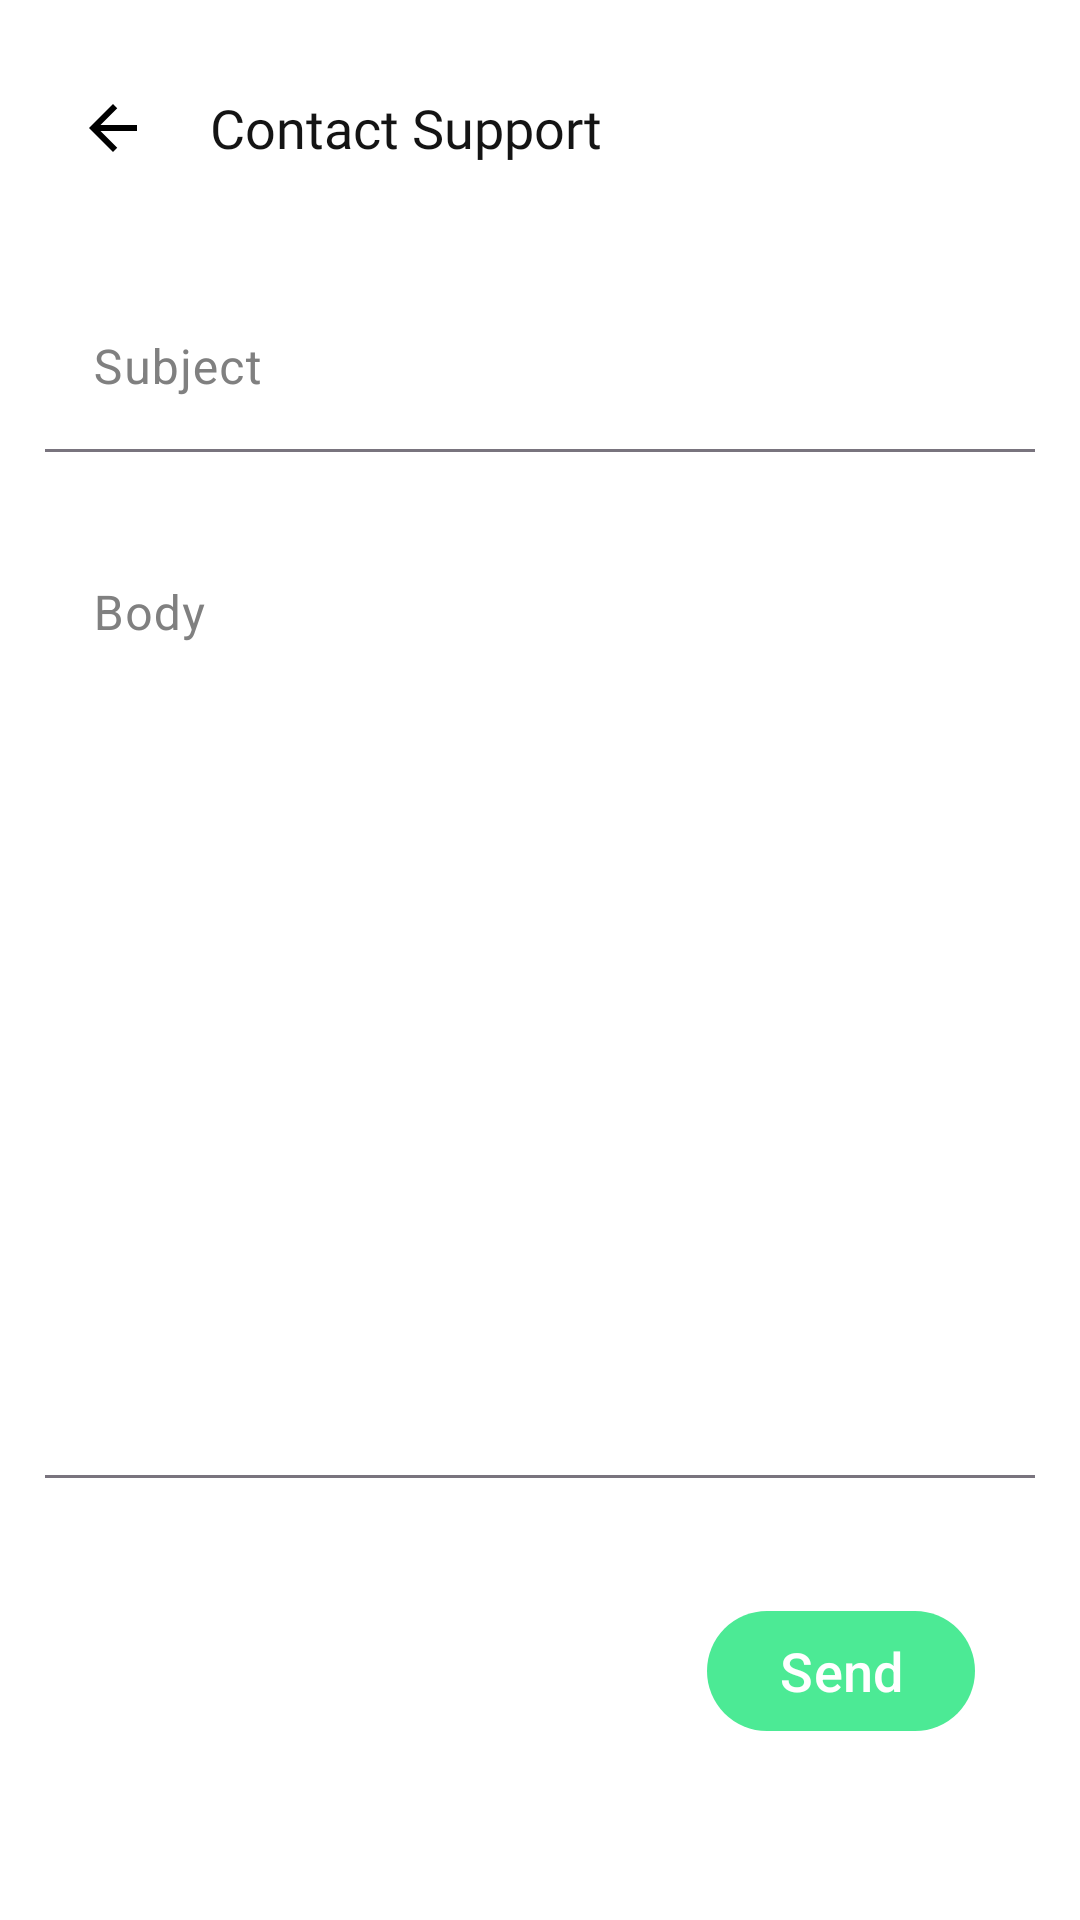

Produce the Android XML layout that renders to this screen, including the resource entries it uses.
<!-- AndroidManifest.xml: application theme Theme.LiftApp -->
<!-- res/layout/contact_support_dialog.xml -->
<RelativeLayout xmlns:android="http://schemas.android.com/apk/res/android"
    android:layout_width="match_parent"
    android:layout_height="match_parent"
    xmlns:app="http://schemas.android.com/apk/res-auto"
    android:background="@color/white">

    
    <LinearLayout
        android:id="@+id/headerSection"
        android:layout_width="match_parent"
        android:layout_height="wrap_content"
        android:orientation="horizontal"
        android:layout_marginStart="15dp"
        android:layout_marginTop="20dp"
        android:padding="0dp">

        <ImageButton
            android:id="@+id/backButton"
            android:layout_width="45dp"
            android:layout_height="45dp"
            android:src="@drawable/backbtn"
            android:padding="0dp"
            android:background="@color/white" />

        <TextView
            android:layout_width="wrap_content"
            android:layout_height="45dp"
            android:fontFamily="@font/open_sans_semibold"
            android:gravity="center"
            android:text="Contact Support"
            android:textSize="18sp"
            android:layout_marginStart="10dp"
            android:textColor="@color/dark_gray"/>
    </LinearLayout>


    <LinearLayout
        android:layout_width="match_parent"
        android:layout_height="match_parent"
        android:orientation="vertical"
        android:padding="0dp"
        android:layout_below="@id/headerSection"
        android:layout_marginTop="30dp"
        android:layout_marginHorizontal="15dp">

        <com.google.android.material.textfield.TextInputLayout
            android:layout_width="match_parent"
            android:layout_height="wrap_content"
            android:id="@+id/subject"
            android:hint="Subject"
            android:textColorHint="@color/gray"
            style="?attr/textInputFilledStyle"
            app:errorEnabled="true"
            app:boxBackgroundColor="@color/white"
            >


            <com.google.android.material.textfield.TextInputEditText


                android:layout_width="match_parent"
                android:layout_height="wrap_content"
                android:inputType="text"
                android:textColor="@color/dark_gray"
                android:textCursorDrawable="@null"

                />
        </com.google.android.material.textfield.TextInputLayout>
        <com.google.android.material.textfield.TextInputLayout
            android:layout_width="match_parent"
            android:layout_height="wrap_content"
            android:id="@+id/content"
            style="?attr/textInputFilledStyle"
            android:hint="Body"
            android:textColorHint="@color/gray"
            app:errorEnabled="true"
            app:boxBackgroundColor="@color/white"
            >


            <com.google.android.material.textfield.TextInputEditText
                android:layout_gravity="top"
                android:gravity="top"
                android:lines="15"
                android:layout_width="match_parent"
                android:layout_height="wrap_content"
                android:inputType="textMultiLine"
                android:textColor="@color/dark_gray"
                android:textCursorDrawable="@null"
                />
        </com.google.android.material.textfield.TextInputLayout>

        <Button
            android:id="@+id/send_button"
            android:layout_width="wrap_content"
            android:layout_height="wrap_content"
            android:text="Send"
            android:textSize="18sp"
            android:layout_gravity="end"
            android:layout_marginTop="20dp"
            android:layout_marginEnd="20dp"/>
    </LinearLayout>
</RelativeLayout>
<!-- resources referenced by this layout -->
<resources>
  <color name="dark_gray">#141414</color>
  <color name="gray">#808080</color>
  <color name="white">#FFFFFFFF</color>
  <!-- drawable backbtn (drawable) -->
  <vector xmlns:android="http://schemas.android.com/apk/res/android" android:autoMirrored="true" android:height="24dp" android:tint="#000000" android:viewportHeight="24" android:viewportWidth="24" android:width="24dp">
        
      <path android:fillColor="@color/gray" android:pathData="M20,11H7.83l5.59,-5.59L12,4l-8,8 8,8 1.41,-1.41L7.83,13H20v-2z"/>
      
  </vector>
  <style name="Theme.LiftApp" parent="Base.Theme.LiftApp">
  
      </style>
  <style name="Base.Theme.LiftApp" parent="Theme.Material3.DayNight.NoActionBar">
          
          <item name="colorPrimary">@color/primary</item>
          <item name="colorPrimaryVariant">@color/calm</item>
          <item name="colorOnPrimary">@color/white</item>
          
          <item name="colorSecondary">@color/primary</item>
          <item name="colorSecondaryVariant">@color/tertiary</item>
          <item name="colorOnSecondary">@color/black</item>
          
          <item name="android:statusBarColor">@color/white</item>
          
  
  
  
      </style>
  <color name="primary">#4CEA95</color>
  <color name="calm">#64ea4c</color>
  <color name="tertiary">#45882b</color>
  <color name="black">#FF000000</color>
</resources>
